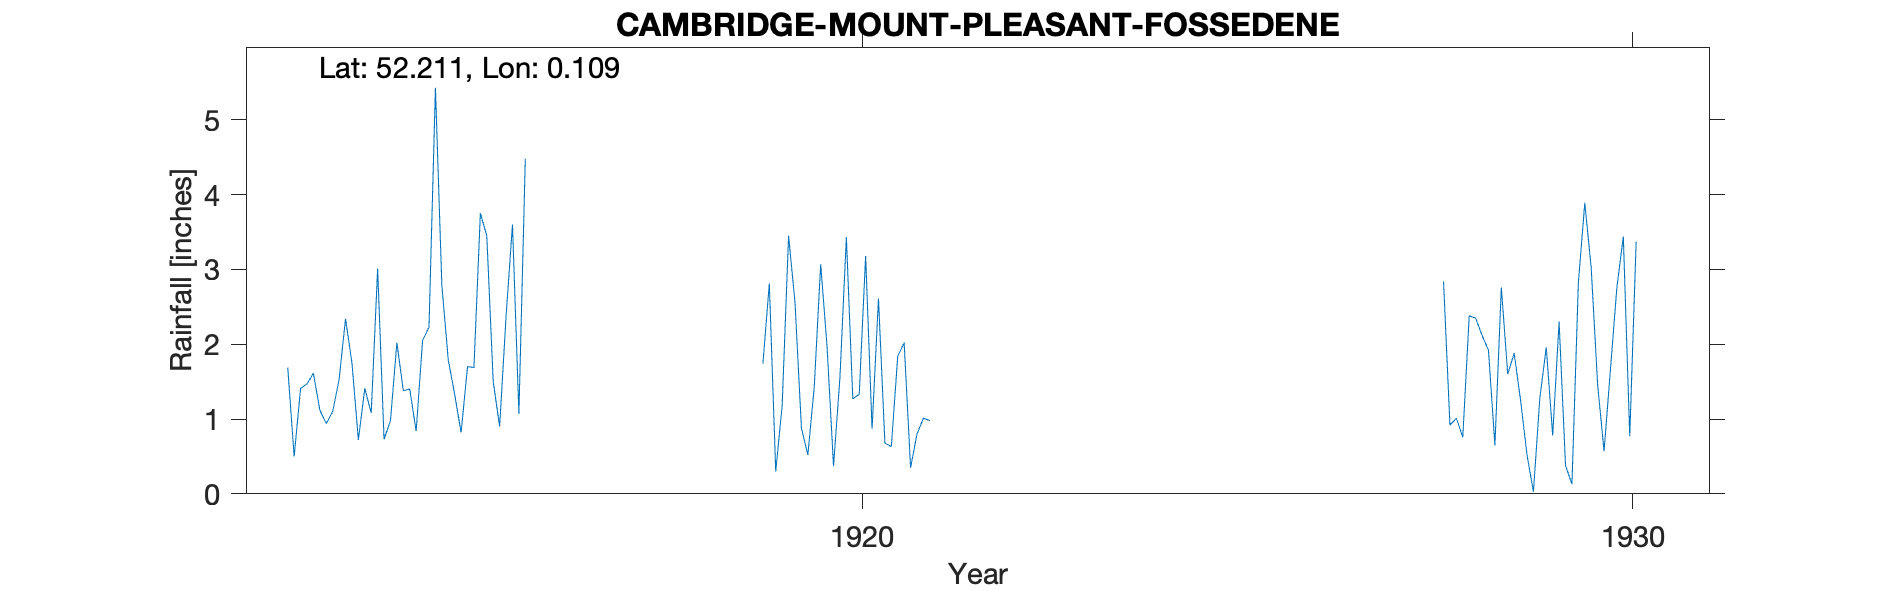

Values plotted in this chart, from the file beside it:
CAMBRIDGE-MOUNT-PLEASANT-FOSSEDENE, , , , , , , , , , , , , , , , , , , , , 
Grid ref, TL442591, Long, 0.1091, Lat, 52.21, Elevation, 45, ft, , , , , , , , , , , , , 
Station no, RR7276, , , , , , , , , , , , , , , , , , , , 
, 1910, 1911, 1912, 1913, 1914, 1915, 1916, 1917, 1918, 1919, 1920, 1921, 1922, 1923, 1924, 1925, 1926, 1927, 1928, 1929, 1930
January, , , , 1.69, 1.41, 2.79, 1.07, , , , 1.96, 2.02, , , , , , , 2.84, 1.25, 1.46
February, , , , 0.5, 1.08, 1.79, 4.48, , , , 0.37, 0.35, , , , , , , 0.92, 0.52, 0.57
March, , , , 1.41, 3.01, 1.33, , , , 1.74, 1.56, 0.8, , , , , , , 1.01, 0.03, 1.67
April, , , , 1.47, 0.73, 0.82, , , , 2.81, 3.43, 1.01, , , , , , , 0.76, 1.28, 2.76
May, , , , 1.61, 0.98, 1.7, , , , 0.3, 1.27, 0.98, , , , , , , 2.38, 1.96, 3.44
June, , , , 1.12, 2.02, 1.69, , , , 1.18, 1.33, , , , , , , , 2.35, 0.78, 0.77
July, , , , 0.94, 1.38, 3.75, , , , 3.45, 3.18, , , , , , , , 2.12, 2.3, 3.37
August, , , , 1.1, 1.4, 3.45, , , , 2.56, 0.87, , , , , , , , 1.92, 0.38, 
September, , , , 1.53, 0.84, 1.5, , , , 0.88, 2.61, , , , , , , , 0.65, 0.13, 
October, , , , 2.34, 2.05, 0.9, , , , 0.52, 0.68, , , , , , , , 2.76, 2.82, 
November, , , , 1.75, 2.23, 2.37, , , , 1.43, 0.63, , , , , , , , 1.6, 3.89, 
December, , , , 0.72, 5.43, 3.6, , , , 3.07, 1.84, , , , , , , , 1.88, 3.02, 
Total, , , , 16.18, 22.56, 25.69, , , , , 19.73, , , , , , , , 21.19, 18.36, 
